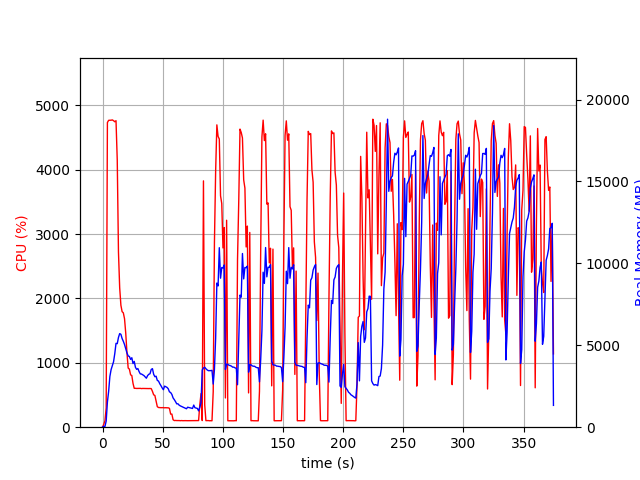

The table this chart was drawn from, first rows:
elapsed_time, nproc, cpu, mem_real, mem_virtual
4.6253204345703125e-05, 1, 0.0, 10.84, 3192
1.006, 1, 45.7, 48.78, 619.6
2.013, 1, 99.3, 48.78, 619.6
3.023, 1, 301.2, 374.9, 4299
4.043, 1, 4734, 1537, 5571
5.063, 1, 4769, 2186, 6295
6.083, 1, 4769, 3094, 7306
7.106, 1, 4770, 3513, 7763
8.131, 1, 4775, 3752, 8144
9.148, 1, 4763, 3994, 8446
10.17, 1, 4746, 4495, 9119
11.2, 1, 4762, 5118, 9905
12.22, 1, 4152, 5099, 10122
13.23, 1, 2723, 5477, 10684
14.24, 1, 2168, 5713, 11144
15.25, 1, 1895, 5670, 11436
16.26, 1, 1796, 5412, 11580
17.27, 1, 1777, 5243, 11644
18.28, 1, 1685, 5045, 11644
19.29, 1, 1458, 4800, 11804
20.29, 1, 1154, 4534, 11804
21.3, 1, 919.0, 4350, 11804
22.31, 1, 902.1, 4316, 11984
23.32, 1, 813.5, 4136, 12040
24.33, 1, 802.5, 4239, 12248
25.33, 1, 680.2, 3885, 12248
26.34, 1, 604.1, 4016, 12710
27.35, 1, 604.2, 3651, 12710
28.36, 1, 602.2, 3531, 12710
29.37, 1, 602.7, 3579, 12710
30.37, 1, 603.8, 3393, 12710
31.38, 1, 603.3, 3254, 12710
32.39, 1, 600.2, 3245, 12710
33.4, 1, 602.1, 3200, 12710
34.41, 1, 601.5, 3150, 12710
35.42, 1, 600.7, 3074, 12710
36.43, 1, 599.5, 2990, 12710
37.44, 1, 600.5, 3148, 12710
38.45, 1, 600.2, 3230, 12710
39.46, 1, 601.1, 3262, 12710
40.47, 1, 599.8, 3525, 12710
41.48, 1, 556.7, 3574, 12998
42.48, 1, 503.4, 3229, 12998
43.49, 1, 493.3, 3083, 12998
44.5, 1, 403.0, 3112, 12998
45.51, 1, 319.1, 2855, 12998
46.52, 1, 306.1, 2816, 12998
47.53, 1, 304.3, 2656, 12998
48.54, 1, 303.2, 2535, 12998
49.55, 1, 304.0, 2399, 12998
50.56, 1, 304.2, 2286, 12998
51.57, 1, 301.3, 2508, 12998
52.58, 1, 303.1, 2470, 12998
53.59, 1, 301.2, 2429, 12998
54.6, 1, 301.3, 2347, 12998
55.61, 1, 293.3, 2160, 12998
56.61, 1, 203.2, 2113, 12998
57.62, 1, 204.0, 2000, 12998
58.63, 1, 115.8, 1786, 12998
59.64, 1, 103.0, 1683, 12998
... 311 more rows
